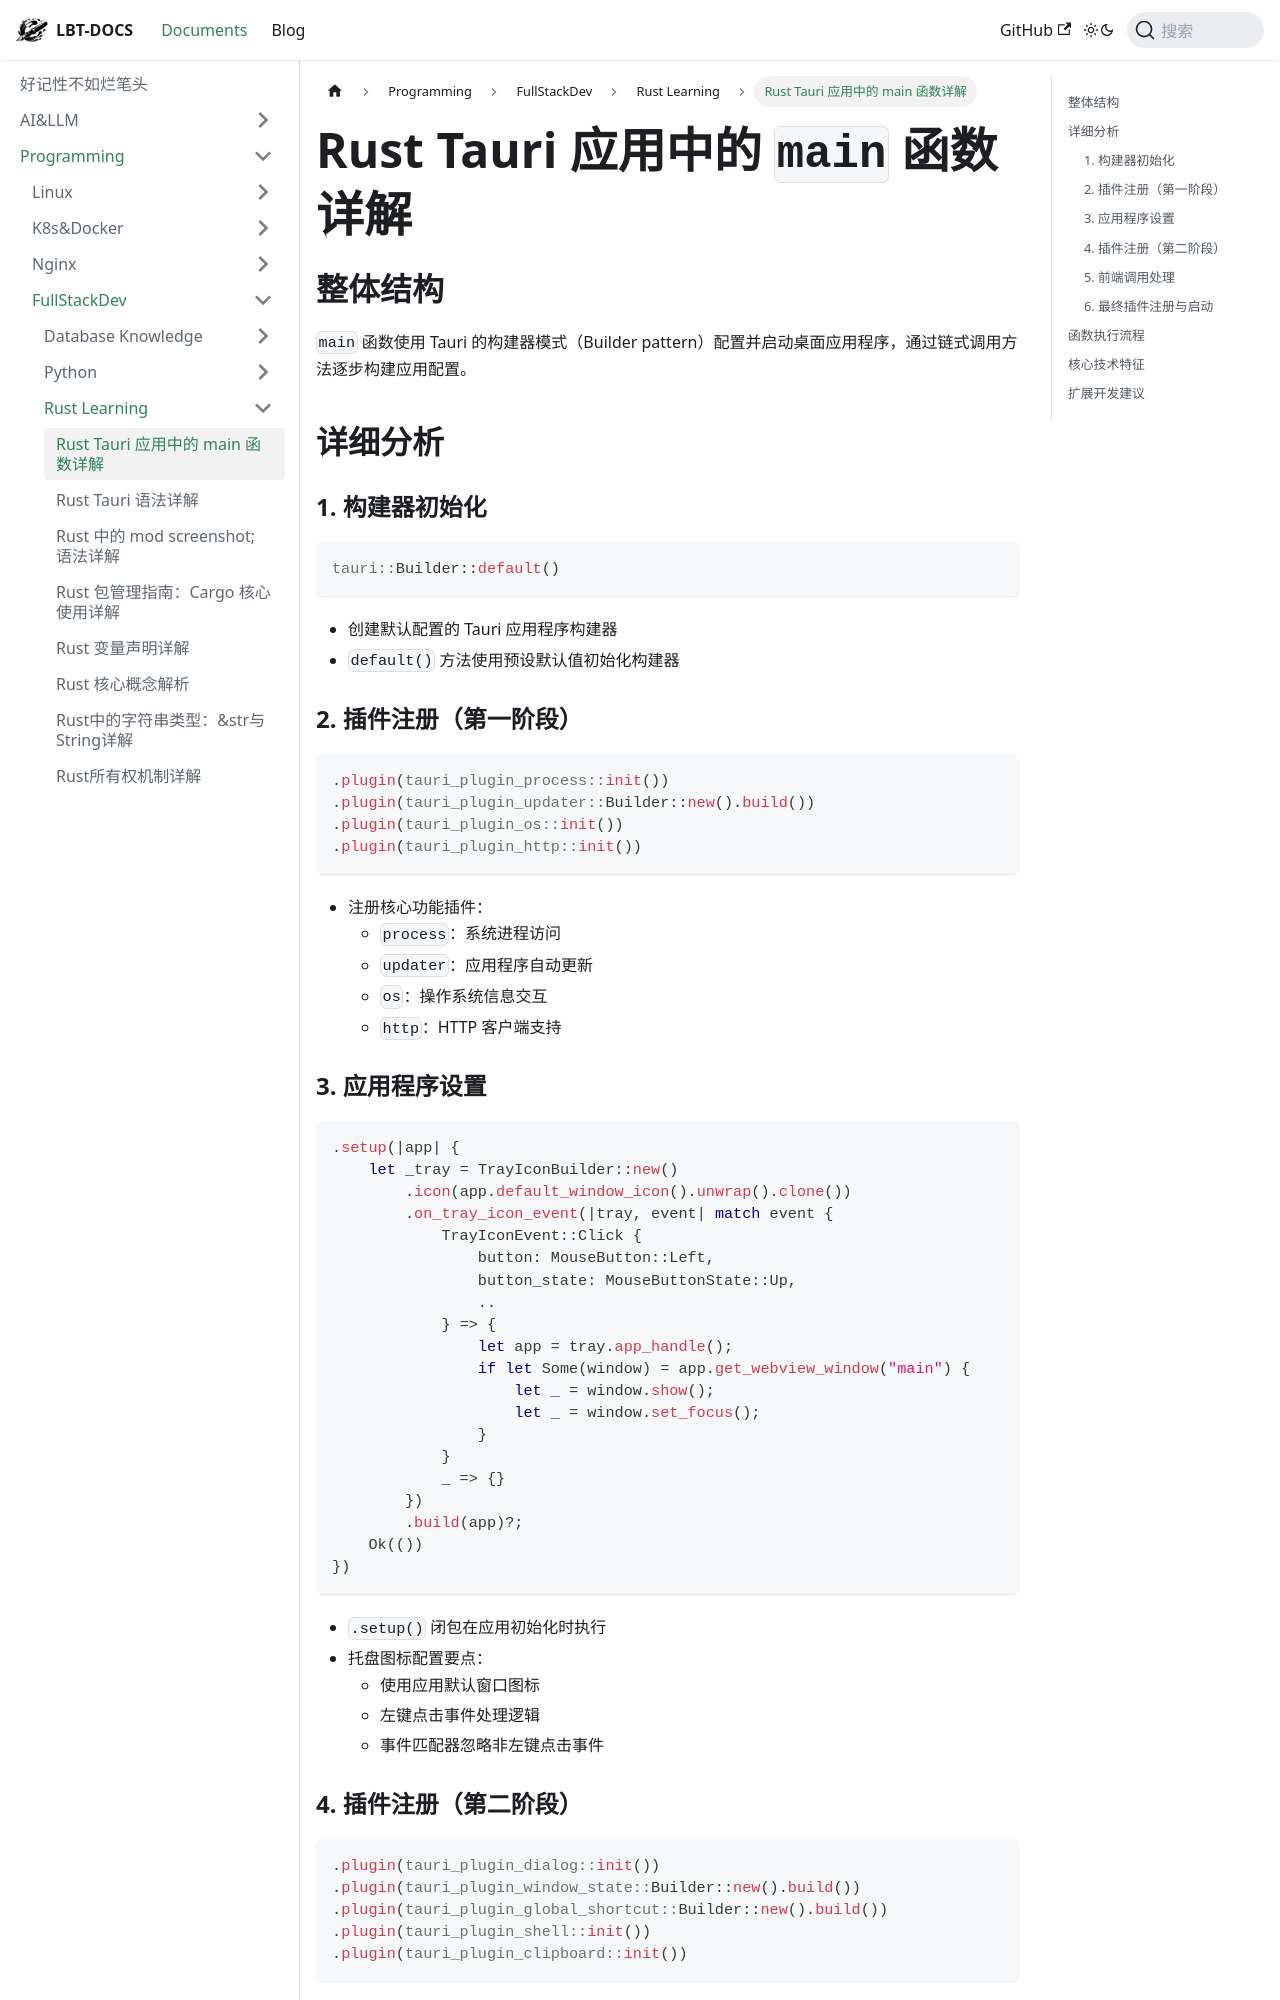

repository: fhvknb/lbt-docs · page: docs/Programming/FullStackDev/Rust入门学习/Rust_Tauri_应用中的_main_函数详解.html · generator: docusaurus

# Rust Tauri 应用中的 `main` 函数详解

## 整体结构

`main` 函数使用 Tauri 的构建器模式（Builder pattern）配置并启动桌面应用程序，通过链式调用方法逐步构建应用配置。

## 详细分析

### 1. 构建器初始化

```rust
tauri::Builder::default()
```
- 创建默认配置的 Tauri 应用程序构建器
- `default()` 方法使用预设默认值初始化构建器

### 2. 插件注册（第一阶段）

```rust
.plugin(tauri_plugin_process::init())
.plugin(tauri_plugin_updater::Builder::new().build())
.plugin(tauri_plugin_os::init())
.plugin(tauri_plugin_http::init())
```
- 注册核心功能插件：
  - `process`：系统进程访问
  - `updater`：应用程序自动更新
  - `os`：操作系统信息交互
  - `http`：HTTP 客户端支持

### 3. 应用程序设置

```rust
.setup(|app| {
    let _tray = TrayIconBuilder::new()
        .icon(app.default_window_icon().unwrap().clone())
        .on_tray_icon_event(|tray, event| match event {
            TrayIconEvent::Click {
                button: MouseButton::Left,
                button_state: MouseButtonState::Up,
                ..
            } => {
                let app = tray.app_handle();
                if let Some(window) = app.get_webview_window("main") {
                    let _ = window.show();
                    let _ = window.set_focus();
                }
            }
            _ => {}
        })
        .build(app)?;
    Ok(())
})
```
- `.setup()` 闭包在应用初始化时执行
- 托盘图标配置要点：
  - 使用应用默认窗口图标
  - 左键点击事件处理逻辑
  - 事件匹配器忽略非左键点击事件
